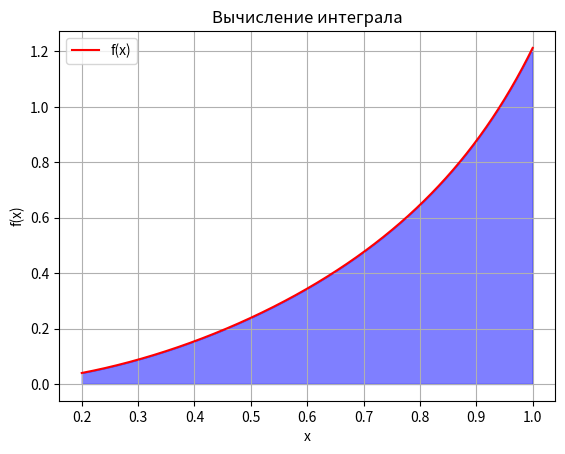

The matplotlib source for this figure:
import math

import numpy as np
from matplotlib import pyplot as plt


#https://www.articleshub.net/2023/05/metod-pryamougolnikov-python.html
def rectangle_method(f, a, b, eps):
    n = int(1 / eps)
    h = (b - a) / n
    s = 0
    x = a
    for i in range(n):
        s += f(x)
        x += h
    result = s * h
    degree_of_rounding = abs(int(math.log(eps, 10)))
    result = round(result, degree_of_rounding)
    return result

#https://zaochnik.com/spravochnik/matematika/integraly-integrirovanie/metod-simpsona-parabol/
#https://www.articleshub.net/2023/05/metod-simpsona-python.html
def simpson_method(f, a, b, eps):
    n = int(1 / eps)
    h = (b - a) / n
    result = f(a)

    for i in range(1, n):
        x = a + i * h
        if i % 2 == 0:
            result += 2 * f(x)
        else:
            result += 4 * f(x)

    result += f(b)
    result *= h / 3
    degree_of_rounding = abs(int(math.log(eps, 10)))
    result = round(result, degree_of_rounding)
    return result

#https://zaochnik.com/spravochnik/matematika/integraly-integrirovanie/metod-trapetsij/
#https://www.articleshub.net/2023/05/metod-trapetsii-python_1.html
def trapezoid_method(f, a, b, eps):
    n = int(1 / eps)
    h = (b - a) / n
    result = f(a)

    for i in range(1, n):
        result += 2 * f(a + i * h)

    result += f(b)
    result *= h / 2
    degree_of_rounding = abs(int(math.log(eps, 10)))
    result = round(result, degree_of_rounding)
    return result

def f(x):
    return (math.tan(x) ** 2) / (x ** 2 + 1)

def draw():
    x_values = np.linspace(0.2, 1, 1000)
    y_values = [f(x) for x in x_values]
    plt.plot(x_values, y_values, color='red', label='f(x)')
    plt.xlabel('x')
    plt.ylabel('f(x)')
    plt.title('Вычисление интеграла')
    plt.fill_between(x_values, y_values, color='blue', alpha=0.5)
    plt.legend()
    plt.grid(True)
    plt.show()
def main():
    a = 0.2
    b = 1
    eps = 0.0001
    res1 = rectangle_method(f, a, b, eps)
    res2 = trapezoid_method(f, a, b, eps)
    res3 = simpson_method(f, a, b, eps)
    print(f"Метод треугольника: {res1}")
    print(f"Метод трацпеции: {res2}")
    print(f"Метод Симпсона: {res3}")
    draw()

if __name__ == '__main__':
    main()